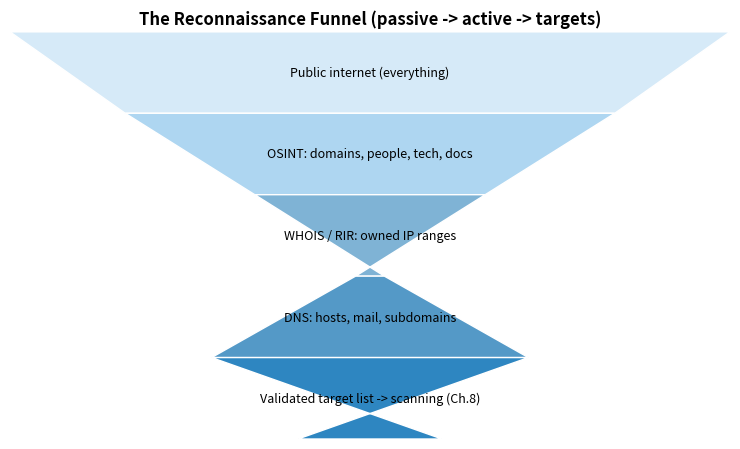

Source code (Python):
# Chapter 7 -- Basic DNS reconnaissance (standard library; run only against authorized targets)
import socket

def dns_recon(domain):
    print(f"=== DNS recon for {domain} ===")
    # Forward lookup (A record)
    try:
        ips = socket.gethostbyname_ex(domain)
        print("A record(s):", ips[2])
    except socket.gaierror as e:
        print("A lookup failed:", e)
    # Reverse lookup (PTR) on the first IP
    try:
        ip = socket.gethostbyname(domain)
        host = socket.gethostbyaddr(ip)
        print("PTR (reverse):", host[0])
    except Exception as e:
        print("PTR lookup failed:", e)

dns_recon("example.com")

# With the dnspython library you can query specific record types, e.g.:
#   import dns.resolver
#   for rr in dns.resolver.resolve("example.com", "MX"):   print("MX:", rr.exchange, rr.preference)
#   for rr in dns.resolver.resolve("example.com", "TXT"):  print("TXT:", rr.strings)
# Command-line equivalents:
#   dig example.com MX +short
#   dig axfr @ns1.example.com example.com      # zone-transfer attempt (authorized testing only)
#   nslookup -type=MX example.com
print("\nUse dig/nslookup or dnspython for MX, NS, TXT, and zone-transfer attempts (with authorization).")

# Chapter 7 -- Reconnaissance funnel: from broad public sources to a focused target list
import matplotlib
matplotlib.use("Agg")
import matplotlib.pyplot as plt
from matplotlib.patches import Polygon
fig, ax = plt.subplots(figsize=(7.5, 4.6))
stages = [
    ("Public internet (everything)", 0.0, "#d6eaf8"),
    ("OSINT: domains, people, tech, docs", 0.16, "#aed6f1"),
    ("WHOIS / RIR: owned IP ranges", 0.34, "#7fb3d5"),
    ("DNS: hosts, mail, subdomains", 0.52, "#5499c7"),
    ("Validated target list -> scanning (Ch.8)", 0.72, "#2e86c1"),
]
n=len(stages); top=10.0
for i,(label,inset,color) in enumerate(stages):
    y1=top-(i)* (top/n); y2=top-(i+1)*(top/n)
    x1=inset*5; x2=5-inset*5
    nx1=(stages[i+1][1]*5) if i+1<n else 2.0
    nx2=(5-stages[i+1][1]*5) if i+1<n else 3.0
    ax.add_patch(Polygon([(x1,y1),(x2,y1),(nx2,y2),(nx1,y2)], facecolor=color, edgecolor="white"))
    ax.text(2.5,(y1+y2)/2,label,ha="center",va="center",fontsize=9)
ax.set_xlim(0,5); ax.set_ylim(0,10); ax.axis("off")
ax.set_title("The Reconnaissance Funnel (passive -> active -> targets)", fontsize=12, fontweight="bold")
plt.tight_layout(); plt.savefig("ch07_recon_funnel.png", dpi=130, bbox_inches="tight"); plt.close()
print("Saved ch07_recon_funnel.png")
